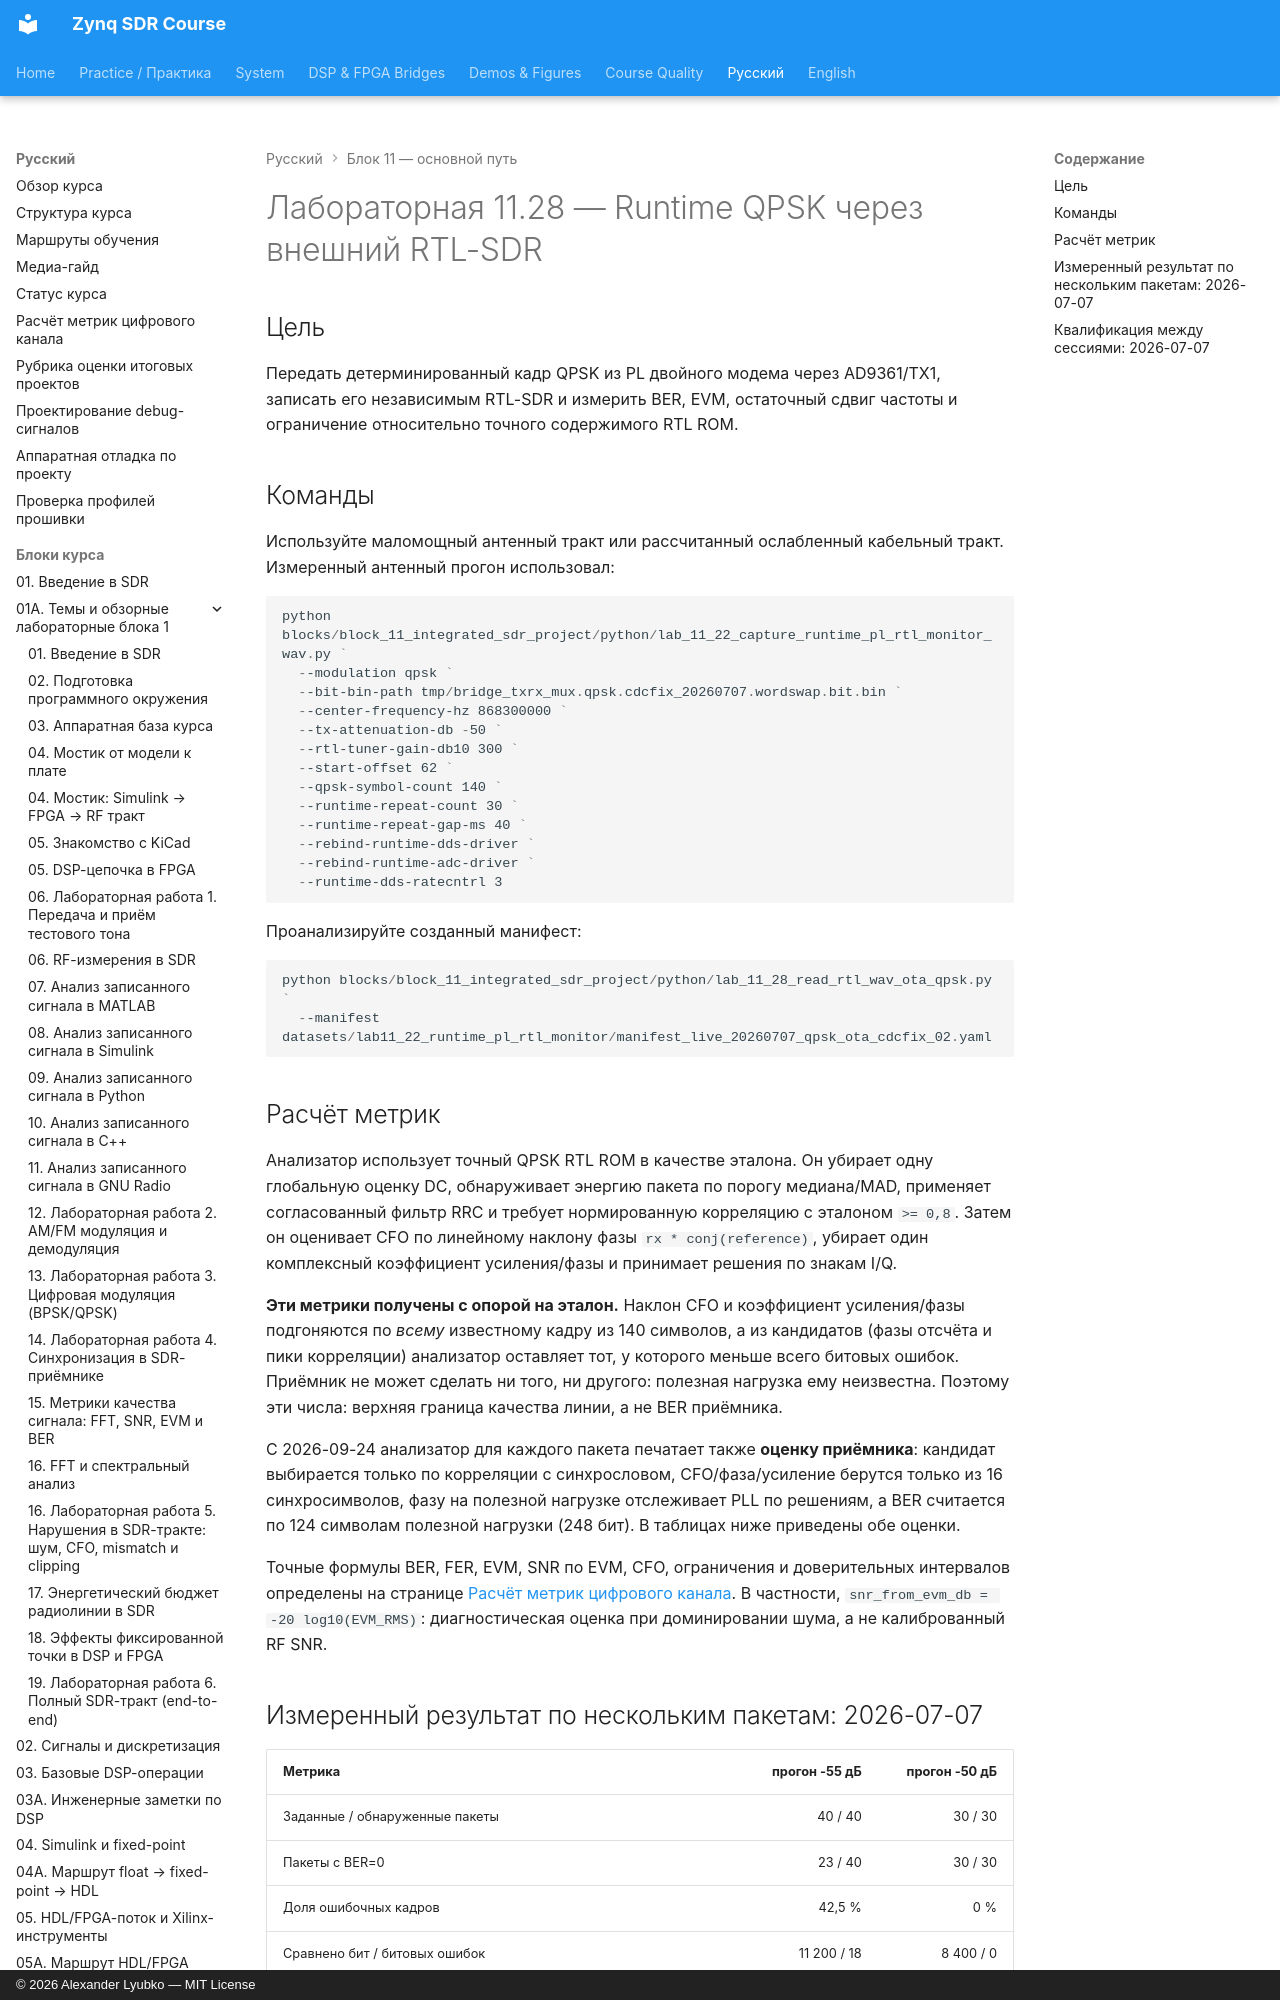

repository: Lay007/zynq-sdr-course · page: ru/labs/lab-11-28-rtl-sdr-ota-qpsk/index.html · generator: mkdocs · copyright: © 2026 Alexander Lyubko — MIT License

# Лабораторная 11.28 — Runtime QPSK через внешний RTL-SDR

## Цель

Передать детерминированный кадр QPSK из PL двойного модема через AD9361/TX1, записать его независимым RTL-SDR и измерить BER, EVM, остаточный сдвиг частоты и ограничение относительно точного содержимого RTL ROM.
